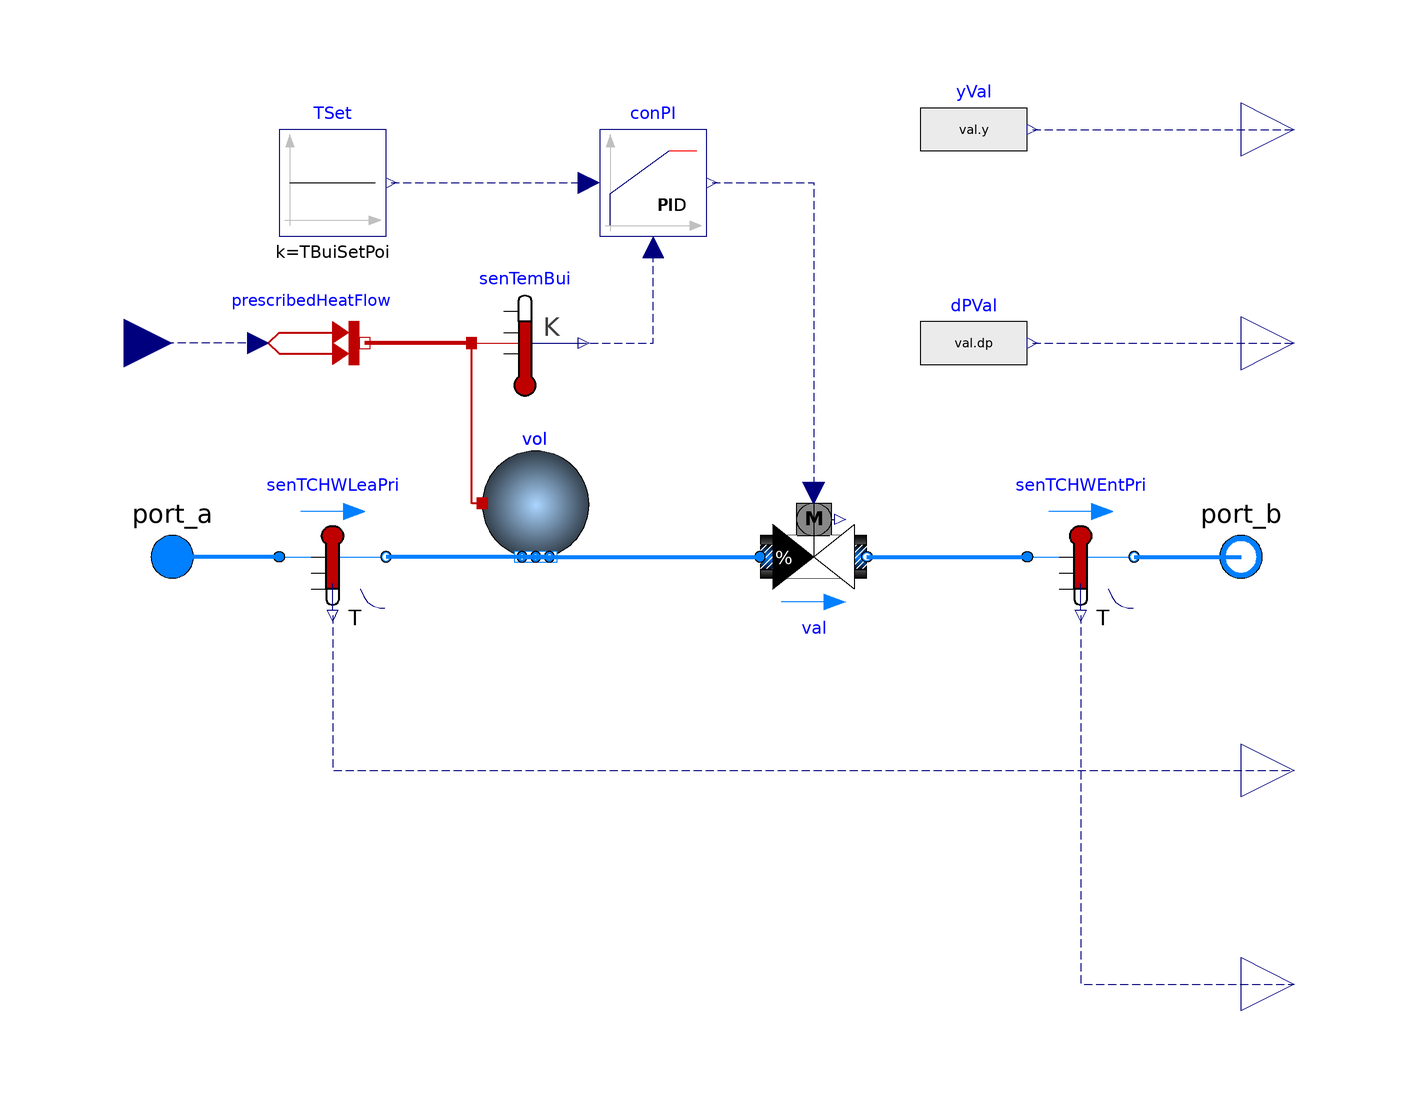

The component connection diagram of the Modelica model below, drawn from its own Placement and Line annotations.

model Building "Simple model to simulate the demind side of the loop"
    replaceable package Medium =
      Buildings.Media.Water "Medium water";
    parameter Modelica.SIunits.MassFlowRate m_flow_nominal
    "Nominal mass flow rate ";
    parameter Modelica.SIunits.Pressure dP_nominal "Nominal pressure drop";
    parameter Modelica.SIunits.Temperature TBuiSetPoi
    "Set point of the building temperature";
    parameter Real GaiPi "Gain of the PI controller";
    parameter Real tIntPi "Integration time of the PI controller";
  Buildings.HeatTransfer.Sources.PrescribedHeatFlow prescribedHeatFlow
    annotation (Placement(transformation(extent={{-84,30},{-64,50}})));
  Modelica.Blocks.Sources.Constant TSet(k=TBuiSetPoi)
    annotation (Placement(transformation(extent={{-80,60},{-60,80}})));
  Modelica.Fluid.Interfaces.FluidPort_a port_a(redeclare package Medium =
        Medium)
    "Fluid connector a (positive design flow direction is from port_a to port_b)"
    annotation (Placement(transformation(extent={{-110,-10},{-90,10}})));
  Modelica.Fluid.Interfaces.FluidPort_b port_b(redeclare package Medium =
        Medium)
    "Fluid connector b (positive design flow direction is from port_a to port_b)"
    annotation (Placement(transformation(extent={{90,-10},{110,10}})));
  Modelica.Blocks.Interfaces.RealInput CooLoa "Cooling load"
    annotation (Placement(transformation(extent={{-118,31},{-100,49}})));
  Buildings.Fluid.Actuators.Valves.TwoWayEqualPercentage val(
    redeclare package Medium = Medium,
    m_flow_nominal=m_flow_nominal,
    dpValve_nominal=dP_nominal,
    linearized=true,
    homotopyInitialization=false,
    l=0.0001,
    allowFlowReversal=false,
    riseTime=120)
    annotation (Placement(transformation(extent={{10,-10},{30,10}})));
  Buildings.Controls.Continuous.LimPID conPI(
    controllerType=Modelica.Blocks.Types.SimpleController.PI,
    k=GaiPi,
    Ti=tIntPi,
    reverseAction=true)
    annotation (Placement(transformation(extent={{-20,60},{0,80}})));
  Modelica.Blocks.Interfaces.RealOutput dP "Pressure difference"
    annotation (Placement(transformation(extent={{100,30},{120,50}})));
  Modelica.Thermal.HeatTransfer.Sensors.TemperatureSensor senTemBui
    "Room temperature sensor"
    annotation (Placement(transformation(extent={{-44,30},{-24,50}})));
  Buildings.Fluid.MixingVolumes.MixingVolume vol(
    redeclare package Medium = Medium,
    energyDynamics=Modelica.Fluid.Types.Dynamics.DynamicFreeInitial,
    nPorts=2,
    m_flow_nominal=m_flow_nominal,
    V=V,
    T_start=TBuiSetPoi)
          annotation (Placement(transformation(extent={{-42,0},{-22,20}})));
  Buildings.Fluid.Sensors.TemperatureTwoPort senTCHWLeaPri(
      redeclare package Medium = Medium, m_flow_nominal=m_flow_nominal)
    annotation (Placement(transformation(extent={{-80,10},{-60,-10}})));
  Buildings.Fluid.Sensors.TemperatureTwoPort senTCHWEntPri(
      redeclare package Medium = Medium, m_flow_nominal=m_flow_nominal)
    annotation (Placement(transformation(extent={{60,10},{80,-10}})));
  Modelica.Blocks.Interfaces.RealOutput TCHWEntPri
    "Temperature of the passing fluid"
    annotation (Placement(transformation(extent={{100,-90},{120,-70}})));
  Modelica.Blocks.Interfaces.RealOutput TCHWLeaPri
    "Temperature of the passing fluid"
    annotation (Placement(transformation(extent={{100,-50},{120,-30}})));
  Modelica.Blocks.Sources.RealExpression dPVal(y=val.dp)
    annotation (Placement(transformation(extent={{40,30},{60,50}})));
  Modelica.Blocks.Sources.RealExpression yVal(y=val.y)
    annotation (Placement(transformation(extent={{40,70},{60,90}})));
  Modelica.Blocks.Interfaces.RealOutput y "Value of Real output"
    annotation (Placement(transformation(extent={{100,70},{120,90}})));
  parameter Modelica.SIunits.Volume V=4000
    "Volume of water in the secondary loop";
equation
  connect(prescribedHeatFlow.Q_flow,CooLoa)  annotation (Line(
      points={{-84,40},{-100,40},{-100,40},{-109,40}},
      color={0,0,127},
      smooth=Smooth.None,
      pattern=LinePattern.Dash));
  connect(TSet.y, conPI.u_s) annotation (Line(
      points={{-59,70},{-22,70}},
      color={0,0,127},
      smooth=Smooth.None,
      pattern=LinePattern.Dash));
  connect(conPI.y, val.y) annotation (Line(
      points={{1,70},{20,70},{20,12}},
      color={0,0,127},
      smooth=Smooth.None,
      pattern=LinePattern.Dash));
  connect(senTemBui.port, prescribedHeatFlow.port) annotation (Line(
      points={{-44,40},{-64,40}},
      color={191,0,0},
      smooth=Smooth.None,
      thickness=1));
  connect(senTemBui.T, conPI.u_m) annotation (Line(
      points={{-24,40},{-10,40},{-10,58}},
      color={0,0,127},
      smooth=Smooth.None,
      pattern=LinePattern.Dash));
  connect(vol.heatPort,senTemBui. port) annotation (Line(
      points={{-42,10},{-44,10},{-44,40}},
      color={191,0,0},
      smooth=Smooth.None,
      thickness=1));
  connect(vol.ports[1], val.port_a) annotation (Line(
      points={{-34,0},{10,0}},
      color={0,127,255},
      smooth=Smooth.None,
      thickness=1));
  connect(vol.ports[2], senTCHWLeaPri.port_b) annotation (Line(
      points={{-30,0},{-60,0}},
      color={0,127,255},
      smooth=Smooth.None,
      thickness=1));
  connect(senTCHWLeaPri.port_a, port_a) annotation (Line(
      points={{-80,0},{-100,0}},
      color={0,127,255},
      smooth=Smooth.None,
      thickness=1));
  connect(senTCHWEntPri.port_b, port_b) annotation (Line(
      points={{80,0},{100,0}},
      color={0,127,255},
      smooth=Smooth.None,
      thickness=1));
  connect(senTCHWEntPri.T, TCHWEntPri) annotation (Line(
      points={{70,-11},{70,-80},{110,-80}},
      color={0,0,127},
      smooth=Smooth.None,
      pattern=LinePattern.Dash));
  connect(senTCHWLeaPri.T, TCHWLeaPri) annotation (Line(
      points={{-70,-11},{-70,-40},{110,-40}},
      color={0,0,127},
      smooth=Smooth.None,
      pattern=LinePattern.Dash));
  connect(val.port_b, senTCHWEntPri.port_a) annotation (Line(
      points={{30,0},{60,0}},
      color={0,127,255},
      smooth=Smooth.None,
      thickness=1));
  connect(dPVal.y, dP) annotation (Line(
      points={{61,40},{110,40}},
      color={0,0,127},
      smooth=Smooth.None,
      pattern=LinePattern.Dash));
  connect(yVal.y, y) annotation (Line(
      points={{61,80},{110,80}},
      color={0,0,127},
      smooth=Smooth.None,
      pattern=LinePattern.Dash));
  annotation (Icon(coordinateSystem(preserveAspectRatio=false, extent={{-100,
            -100},{100,100}}),
                         graphics={
        Text(
          extent={{-32,-114},{40,-142}},
          lineColor={0,0,255},
          textString="%name"),
        Polygon(
          points={{0,80},{-80,40},{80,40},{0,80}},
          lineColor={0,0,127},
          smooth=Smooth.None,
          fillColor={95,95,95},
          fillPattern=FillPattern.Solid),
        Rectangle(
          extent={{-60,40},{60,-80}},
          fillColor={95,95,95},
          fillPattern=FillPattern.Solid,
          pattern=LinePattern.None),
        Polygon(
          points={{0,0},{0,0}},
          lineColor={0,0,127},
          pattern=LinePattern.Dash,
          smooth=Smooth.None,
          fillColor={95,95,95},
          fillPattern=FillPattern.Solid),
        Polygon(
          points={{-10,10},{0,0},{-10,-10},{-10,10}},
          smooth=Smooth.None,
          fillColor={255,255,255},
          fillPattern=FillPattern.Solid,
          pattern=LinePattern.None),
        Polygon(
          points={{10,10},{0,0},{10,-10},{10,10}},
          smooth=Smooth.None,
          fillColor={255,255,255},
          fillPattern=FillPattern.Solid,
          pattern=LinePattern.None),
        Line(
          points={{-100,0},{-10,0}},
          color={255,0,0},
          smooth=Smooth.None),
        Line(
          points={{10,0},{90,0}},
          smooth=Smooth.None,
          color={0,0,255}),
        Ellipse(
          extent={{-42,-24},{-20,-50}},
          fillColor={255,255,255},
          fillPattern=FillPattern.Solid,
          pattern=LinePattern.None,
          lineColor={0,0,0}),
        Text(
          extent={{-36,-30},{-26,-46}},
          lineColor={0,0,0},
          fillColor={255,255,255},
          fillPattern=FillPattern.Solid,
          textString="T"),
        Line(
          points={{-20,-36},{0,-36},{0,0}},
          color={0,0,0},
          smooth=Smooth.None,
          pattern=LinePattern.Dash)}),      Diagram(coordinateSystem(
          preserveAspectRatio=false, extent={{-100,-100},{100,100}}), graphics),
    Documentation(revisions="<html>
<ul>
<li>
March 19, 2014 by Sen Huang:<br/>
First implementation.
</li>
</ul>
</html>"));
end Building;